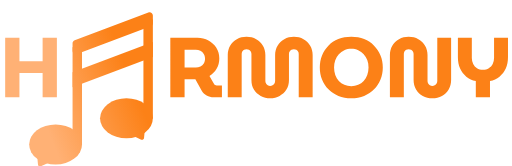
t = 0.00 s
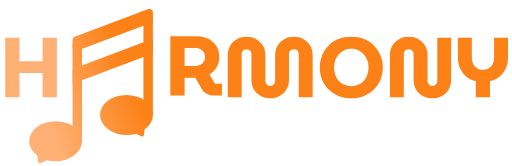
t = 0.33 s
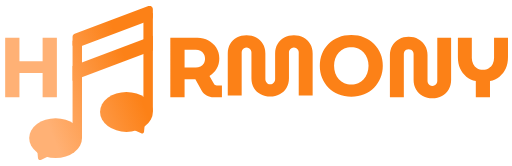
t = 0.63 s
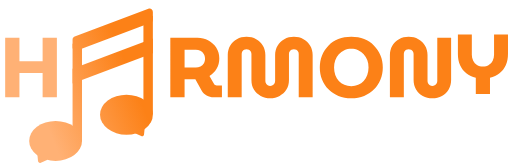
t = 0.95 s
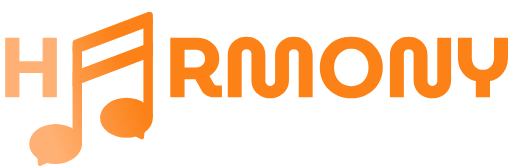
t = 1.25 s
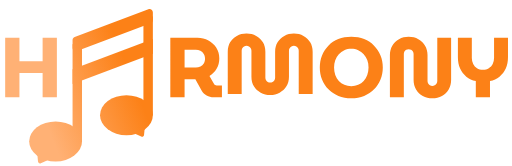
t = 1.60 s

The animated SVG that drew these frames (rendered in a browser with its animation timeline set to each time). Animation: 7 SMIL elements (animateTransform=7); one cycle of 1.90 s, repeats indefinitely.

<svg width="1544" height="1000" viewBox="0 0 1544 500" fill="none" xmlns="http://www.w3.org/2000/svg">
<g clip-path="url(#clip0_10_41)">
<mask id="mask0_10_41" style="mask-type:alpha" maskUnits="userSpaceOnUse" x="88" y="26" width="373" height="466">
<path d="M218.809 132.074L247.302 121.726V426.083H218.809V132.074Z" fill="#FC8117"/>
<path d="M432.507 58.0308L461 47.9028V345.785H432.507V58.0308Z" fill="#FC8117"/>
<path d="M123.095 491.165C119.345 492.874 115.028 490.382 114.634 486.28L112.67 465.871C112.203 461.015 117.417 457.661 121.642 460.1L142.263 472.006C146.487 474.445 146.19 480.638 141.751 482.661L123.095 491.165Z" fill="#FC8117"/>
<ellipse cx="167.651" cy="425.436" rx="79.651" ry="60.224" fill="#FC8117"/>
<path d="M425.905 410.866C429.655 412.575 433.972 410.083 434.366 405.982L436.33 385.572C436.797 380.717 431.582 377.363 427.358 379.802L406.737 391.707C402.513 394.146 402.81 400.339 407.249 402.363L425.905 410.866Z" fill="#FC8117"/>
<ellipse cx="79.651" cy="60.224" rx="79.651" ry="60.224" transform="matrix(-1 0 0 1 461 286.208)" fill="#FC8117"/>
<path d="M218.809 143.532V120.224C218.809 116.062 221.387 112.335 225.281 110.867L447.472 27.1C454.012 24.6343 461 29.4676 461 36.4571V59.7653C461 63.9273 458.422 67.6542 454.528 69.1224L232.337 152.89C225.797 155.355 218.809 150.522 218.809 143.532Z" fill="#FC8117"/>
<path d="M218.809 252.535V207.852L461 116.545V161.227L218.809 252.535Z" fill="#FC8117"/>
</mask>
<g mask="url(#mask0_10_41)">
<rect x="36.1945" y="-25.9201" width="531.007" height="581.517" fill="url(#paint0_linear_10_41)"/>
	<animateTransform 
		attributeName="transform" 
		type="translate" 
		dur="1.3s" 
		repeatCount="indefinite" 
		values="0 10; 0 -10; 0 10"
	/>
</g>
<path d="M15.616 293V113.8H58.624V184.2H128.512V113.8H171.52V293H128.512V220.04H58.624V293H15.616Z" fill="#FFB175">
	<animateTransform 
		attributeName="transform" 
		type="translate" 
		dur="1s" 
		repeatCount="indefinite" 
		values="0 0; 0 -20; 0 0; 0 0"
		keyTimes="0; 0.10; 0.20; 1"
	/>
</path>
<path d="M513.616 293V113.8H595.536C607.653 113.8 618.661 116.445 628.56 121.736C638.629 127.027 646.565 134.365 652.368 143.752C658.341 153.139 661.328 163.976 661.328 176.264C661.328 187.699 658.597 198.024 653.136 207.24C647.675 216.285 640.507 223.624 631.632 229.256L645.968 253.576C646.821 254.771 647.76 255.709 648.784 256.392C649.979 257.075 651.515 257.416 653.392 257.416H669.264V293H644.176C636.496 293 629.499 291.208 623.184 287.624C616.869 283.869 611.92 279.005 608.336 273.032L589.136 238.984C587.941 238.984 586.661 238.984 585.296 238.984C584.101 238.984 582.821 238.984 581.456 238.984H556.624V293H513.616ZM556.624 203.4H590.672C595.621 203.4 600.229 202.376 604.496 200.328C608.763 198.109 612.091 195.037 614.48 191.112C617.04 187.016 618.32 182.152 618.32 176.52C618.32 170.888 617.04 166.109 614.48 162.184C611.92 158.088 608.507 155.016 604.24 152.968C600.144 150.749 595.621 149.64 590.672 149.64H556.624V203.4Z" fill="#FC8117">
	<animateTransform 
		attributeName="transform" 
		type="translate" 
		dur="1s" 
		repeatCount="indefinite" 
		values="0 0; 0 -20; 0 0; 0 0"
		keyTimes="0; 0.10; 0.20; 1"
		begin="0.3s"
	/>
</path>
<path d="M814.824 296.072C804.413 296.072 794.856 293.768 786.152 289.16C777.619 284.552 770.792 278.152 765.672 269.96C760.723 261.768 758.248 252.04 758.248 240.776V162.696C758.248 159.965 757.565 157.491 756.2 155.272C754.835 153.053 753.043 151.261 750.824 149.896C748.605 148.531 746.131 147.848 743.4 147.848C740.669 147.848 738.195 148.531 735.976 149.896C733.757 151.261 731.965 153.053 730.6 155.272C729.405 157.491 728.808 159.965 728.808 162.696V293H686.824V165.768C686.824 155.016 689.213 145.544 693.992 137.352C698.941 129.16 705.683 122.675 714.216 117.896C722.92 113.117 732.648 110.728 743.4 110.728C754.323 110.728 764.051 113.117 772.584 117.896C781.117 122.675 787.859 129.16 792.808 137.352C797.757 145.544 800.232 155.016 800.232 165.768V243.848C800.232 246.749 800.915 249.309 802.28 251.528C803.645 253.747 805.352 255.539 807.4 256.904C809.619 258.099 812.008 258.696 814.568 258.696C817.299 258.696 819.773 258.099 821.992 256.904C824.381 255.539 826.259 253.747 827.624 251.528C828.989 249.309 829.672 246.749 829.672 243.848V165.768C829.672 155.016 832.147 145.544 837.096 137.352C842.045 129.16 848.787 122.675 857.32 117.896C866.024 113.117 875.667 110.728 886.248 110.728C897.171 110.728 906.813 113.117 915.176 117.896C923.709 122.675 930.451 129.16 935.4 137.352C940.349 145.544 942.824 155.016 942.824 165.768V293H900.84V162.44C900.84 159.709 900.157 157.32 898.792 155.272C897.597 153.053 895.891 151.261 893.672 149.896C891.453 148.531 888.979 147.848 886.248 147.848C883.688 147.848 881.213 148.531 878.824 149.896C876.605 151.261 874.813 153.053 873.448 155.272C872.083 157.32 871.4 159.709 871.4 162.44V240.776C871.4 252.04 868.84 261.768 863.72 269.96C858.6 278.152 851.773 284.552 843.24 289.16C834.707 293.768 825.235 296.072 814.824 296.072Z" fill="#FC8117">
	<animateTransform 
		attributeName="transform" 
		type="translate" 
		dur="1s" 
		repeatCount="indefinite" 
		values="0 0; 0 -20; 0 0; 0 0"
		keyTimes="0; 0.10; 0.20; 1"
		begin="0.45s"
	/>
</path>
<path d="M1059.4 296.328C1045.06 296.328 1032.09 293.939 1020.49 289.16C1008.88 284.381 998.899 277.725 990.536 269.192C982.173 260.659 975.688 250.76 971.08 239.496C966.643 228.232 964.424 216.115 964.424 203.144C964.424 190.173 966.643 178.056 971.08 166.792C975.688 155.528 982.088 145.715 990.28 137.352C998.643 128.819 1008.63 122.248 1020.23 117.64C1032.01 112.861 1045.06 110.472 1059.4 110.472C1073.57 110.472 1086.45 112.861 1098.06 117.64C1109.83 122.248 1119.82 128.819 1128.01 137.352C1136.37 145.715 1142.86 155.613 1147.46 167.048C1152.07 178.312 1154.38 190.344 1154.38 203.144C1154.38 216.115 1152.07 228.232 1147.46 239.496C1142.86 250.76 1136.37 260.659 1128.01 269.192C1119.82 277.725 1109.83 284.381 1098.06 289.16C1086.45 293.939 1073.57 296.328 1059.4 296.328ZM1059.4 259.72C1066.91 259.72 1073.82 258.355 1080.14 255.624C1086.62 252.723 1092.17 248.712 1096.78 243.592C1101.38 238.472 1104.97 232.499 1107.53 225.672C1110.09 218.675 1111.37 211.165 1111.37 203.144C1111.37 195.123 1110.09 187.699 1107.53 180.872C1104.97 174.045 1101.38 168.072 1096.78 162.952C1092.17 157.832 1086.62 153.907 1080.14 151.176C1073.82 148.275 1066.91 146.824 1059.4 146.824C1051.72 146.824 1044.72 148.275 1038.41 151.176C1032.09 153.907 1026.55 157.832 1021.77 162.952C1017.16 168.072 1013.58 174.131 1011.02 181.128C1008.63 187.955 1007.43 195.293 1007.43 203.144C1007.43 211.165 1008.63 218.675 1011.02 225.672C1013.58 232.499 1017.16 238.472 1021.77 243.592C1026.55 248.712 1032.09 252.723 1038.41 255.624C1044.72 258.355 1051.72 259.72 1059.4 259.72Z" fill="#FC8117">
	<animateTransform 
		attributeName="transform" 
		type="translate" 
		dur="1s" 
		repeatCount="indefinite" 
		values="0 0; 0 -20; 0 0; 0 0"
		keyTimes="0; 0.10; 0.20; 1"
		begin="0.6s"
	/>
</path>
<path d="M1303.82 296.072C1293.07 296.072 1283.43 293.768 1274.9 289.16C1266.36 284.381 1259.62 277.811 1254.67 269.448C1249.72 261.085 1247.25 251.613 1247.25 241.032V162.696C1247.25 159.965 1246.57 157.491 1245.2 155.272C1243.83 153.053 1242.04 151.261 1239.82 149.896C1237.61 148.531 1235.13 147.848 1232.4 147.848C1229.67 147.848 1227.19 148.531 1224.98 149.896C1222.76 151.261 1220.97 153.053 1219.6 155.272C1218.41 157.491 1217.81 159.965 1217.81 162.696V293H1175.82V165.768C1175.82 155.016 1178.21 145.544 1182.99 137.352C1187.94 129.16 1194.68 122.675 1203.22 117.896C1211.92 113.117 1221.65 110.728 1232.4 110.728C1243.32 110.728 1253.05 113.117 1261.58 117.896C1270.12 122.675 1276.86 129.16 1281.81 137.352C1286.76 145.544 1289.23 155.016 1289.23 165.768V244.104C1289.23 246.835 1289.91 249.395 1291.28 251.784C1292.65 254.003 1294.35 255.795 1296.4 257.16C1298.62 258.355 1301.01 258.952 1303.57 258.952C1306.3 258.952 1308.77 258.355 1310.99 257.16C1313.38 255.795 1315.26 254.003 1316.62 251.784C1317.99 249.395 1318.67 246.835 1318.67 244.104V113.8H1360.4V241.032C1360.4 251.613 1357.93 261.085 1352.98 269.448C1348.03 277.811 1341.29 284.381 1332.75 289.16C1324.22 293.768 1314.58 296.072 1303.82 296.072Z" fill="#FC8117">
	<animateTransform 
		attributeName="transform" 
		type="translate" 
		dur="1s" 
		repeatCount="indefinite" 
		values="0 0; 0 -20; 0 0; 0 0"
		keyTimes="0; 0.10; 0.20; 1"
		begin="0.75s"
	/>
</path>
<path d="M1434.86 293V244.104C1423.94 241.544 1414.38 237.107 1406.19 230.792C1398.17 224.307 1391.94 216.2 1387.5 206.472C1383.07 196.573 1380.85 185.224 1380.85 172.424V113.8H1422.83V174.728C1422.83 181.213 1424.2 187.187 1426.93 192.648C1429.66 197.939 1433.5 202.205 1438.45 205.448C1443.57 208.52 1449.54 210.056 1456.37 210.056C1463.19 210.056 1469.08 208.52 1474.03 205.448C1479.15 202.205 1483.08 197.939 1485.81 192.648C1488.54 187.187 1489.9 181.213 1489.9 174.728V113.8H1531.89V172.424C1531.89 185.224 1529.67 196.573 1525.23 206.472C1520.79 216.2 1514.48 224.307 1506.29 230.792C1498.1 237.277 1488.54 241.715 1477.62 244.104V293H1434.86Z" fill="#FC8117">
	<animateTransform 
		attributeName="transform" 
		type="translate" 
		dur="1s" 
		repeatCount="indefinite" 
		values="0 0; 0 -20; 0 0; 0 0"
		keyTimes="0; 0.10; 0.20; 1"
		begin="0.9s"
	/>
</path>
</g>
<defs>
<linearGradient id="paint0_linear_10_41" x1="554" y1="245" x2="152.5" y2="404.5" gradientUnits="userSpaceOnUse">
<stop offset="0.328079" stop-color="#FC8117"/>
<stop offset="1" stop-color="#FFB175"/>
</linearGradient>
<clipPath id="clip0_10_41">
<rect width="1544" height="500" fill="white"/>
</clipPath>
</defs>
</svg>
